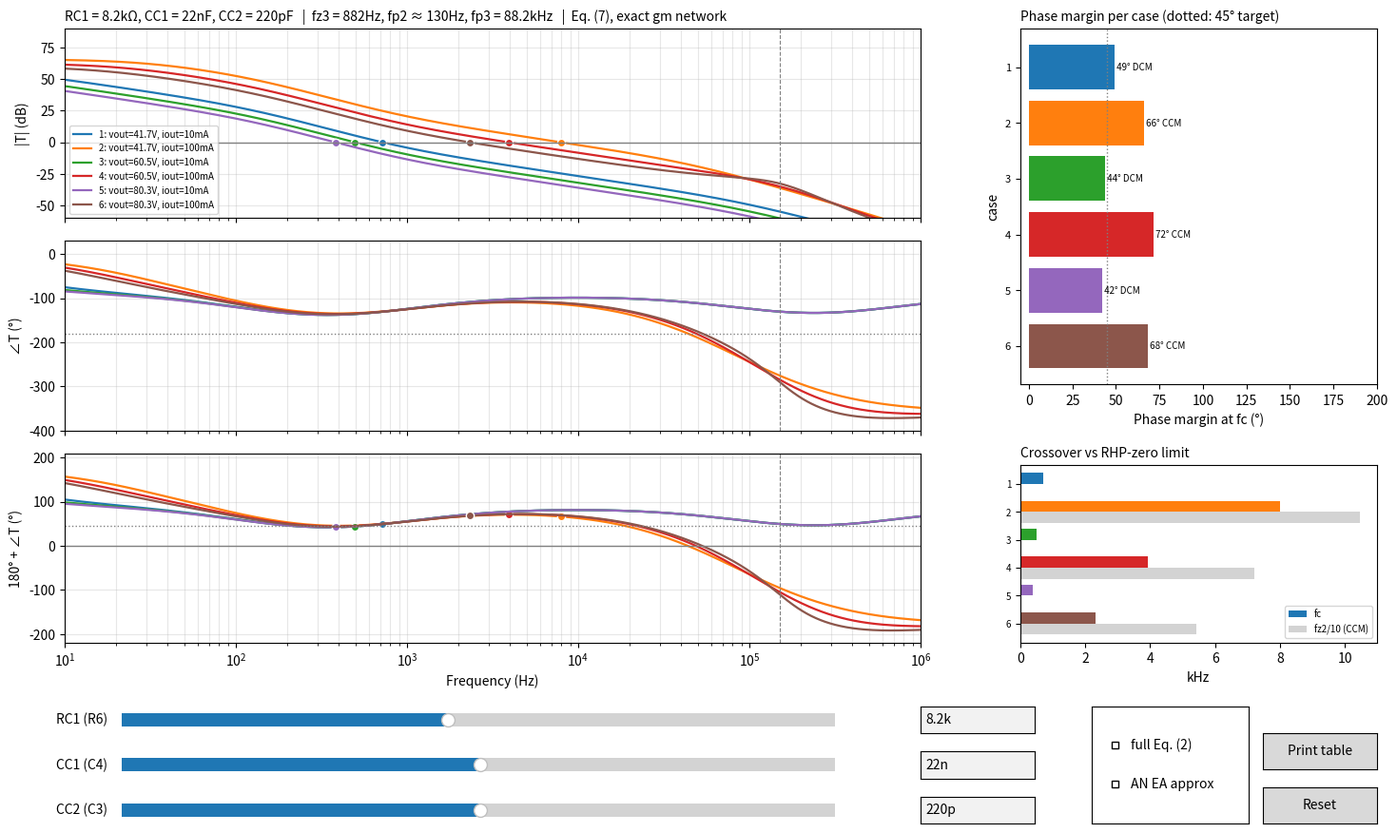

The matplotlib source for this figure:
"""Interactive loop-gain explorer for the LM3478 boost (AN-1286 model + DCM extension).

Plots loop gain |T|, phase and phase margin (180 + angle T) against frequency for every combination
of the grid values, plus fc / PM per case. RC1 (R6), CC1 (C4) and CC2 (C3) are set with log sliders
or by typing a value ("8.2k", "22n", "220p") in the box next to each slider.

Models (per case):
  CCM : AN-1286 Eq. (17): Acm from Eq. (7) (or the full Eq. (2), toggle), RHP zero Eq. (9),
        output pole Eq. (10), ESR zero Eq. (8), fs/2 pole pair with Q from Eq. (11).
  DCM : reduced-order peak-current DCM model (used when Iout < Iout,crit), resistive load,
        same comparator gain convention as AN Eq. (7): d(ipk)/d(Vc) = 1/(RSN + VSL_tot*L*fs/Vin).
  Compensator : exact gm-amplifier network gm * (ROUT || (RC1 + 1/sCC1) || 1/sCC2),
        or the AN-1286 Eq. (12)-(15) approximation plus the CC2 pole (toggle).
Cases with Q < 0 (subharmonic oscillation) or below the minimum on-time are flagged.

usage:
  python3 loop_explorer.py                                   # default grid (below)
  python3 loop_explorer.py --set vout=41.68,60.46,80.34 --set iout=10m,40m,100m --set vin=11,13
  python3 loop_explorer.py --set L=44.16u,100u --set rsn=33m,68m --rc1 8.2k --cc1 22n --cc2 220p
  python3 loop_explorer.py --no-gui --save loop.png          # no window: print the table, save a PNG

Grid / fixed parameters (any can be given a list with --set name=v1,v2,...):
"""
import argparse
import itertools
import re
import sys

import numpy as np
import matplotlib

PARAMS = {                     # name: (default list, description)
    "vin":  ([11.0],                    "input voltage [V]"),
    "vout": ([41.68, 60.46, 80.34],     "output voltage [V] (R4 = 25k / 17k / 12.7k)"),
    "iout": ([10e-3, 100e-3],           "load current [A] (resistive load, as in AN-1286)"),
    "L":    ([44.161e-6],               "inductance [H] (WE-PD 7447706470 model value)"),
    "fs":   ([302.2e3],                 "switching frequency [Hz] (R5 = 56k)"),
    "rsn":  ([0.033],                   "current-sense resistor R1 [ohm]"),
    "rsl":  ([1.2e3],                   "external slope-comp resistor R2 [ohm]"),
    "cout": ([26.5e-6],                 "output capacitance [F]"),
    "esr":  ([0.0108],                  "output capacitor ESR [ohm]"),
    "vsl":  ([0.092],                   "internal slope ramp VSL [V] (datasheet 52-132 mV)"),
    "ksl":  ([40e-6],                   "external slope factor K [A] (datasheet)"),
    "gm":   ([800e-6],                  "error amp transconductance [S] (600-1000 uS)"),
    "aea":  ([38.0],                    "error amp gain A_EA = gm*ROUT [V/V] (26-44)"),
    "vfb":  ([1.26],                    "feedback reference [V]"),
    "tmin": ([325e-9],                  "minimum on-time [s]"),
}
__doc__ += "\n".join(f"  {k:5s} {v[1]}  (default {v[0]})" for k, v in PARAMS.items())

COMP0 = {"rc1": 8.2e3, "cc1": 22e-9, "cc2": 220e-12}
COMP_RANGE = {"rc1": (1e3, 100e3), "cc1": (1e-9, 470e-9), "cc2": (10e-12, 4.7e-9)}
COMP_LABEL = {"rc1": "RC1 (R6)", "cc1": "CC1 (C4)", "cc2": "CC2 (C3)"}
PM_TARGET = 45.0
F = np.logspace(1, 6, 3000)

SI = {"p": 1e-12, "n": 1e-9, "u": 1e-6, "µ": 1e-6, "m": 1e-3, "k": 1e3, "K": 1e3,
      "meg": 1e6, "M": 1e6, "g": 1e9, "G": 1e9}          # m = milli, M / meg = mega
UNITS = {"", "v", "a", "hz", "h", "f", "ω", "ohm", "ohms", "r", "s", "w", "°", "deg", "%"}


def parse_si(text):
    """'8.2k' -> 8200, '792K' -> 792000, '22nF' -> 22e-9, '1Meg' -> 1e6. Unknown suffixes raise an error."""
    m = re.fullmatch(r"\s*([-+]?(?:\d+\.?\d*|\.\d+)(?:[eE][-+]?\d+)?)\s*((?i:meg)|[pnuµmkKMgG])?\s*(\S*)\s*", text)
    if not m or m.group(3).lower() not in UNITS:
        raise ValueError(f"cannot parse value '{text}' (use p n u m k M G, e.g. 8.2k, 22n, 1.5M)")
    return float(m.group(1)) * SI[m.group(2) if m.group(2) in SI else m.group(2).lower()] if m.group(2) else float(m.group(1))


def fmt_si(x, unit=""):
    for s, k in (("M", 1e6), ("k", 1e3), ("", 1), ("m", 1e-3), ("u", 1e-6), ("n", 1e-9), ("p", 1e-12)):
        if abs(x) >= k * 0.9995:
            return f"{x / k:.3g}{s}{unit}"
    return f"{x:.3g}{unit}"


def power_stage(p, f, full_acm=False):
    """Vc -> Vout transfer function for one case. Returns (G(s), info dict)."""
    s = 2j * np.pi * f
    vin, vout, iout, L, fs = p["vin"], p["vout"], p["iout"], p["L"], p["fs"]
    R = vout / iout
    D = 1 - vin / vout; Dp = 1 - D
    vsl_tot = p["vsl"] + p["ksl"] * p["rsl"]
    Se, Sn = vsl_tot * fs / p["rsn"], vin / L                      # Eq. (5), (6)
    Zc = p["esr"] + 1 / (s * p["cout"])                          # output capacitor branch
    icrit = vout * D * Dp**2 / (2 * L * fs)                       # CCM/DCM boundary, resistive load
    info = dict(D=D, R=R, Q=np.nan, mode="CCM", flag="")
    if iout >= icrit:
        Q = 1 / (np.pi * (Dp * Se / Sn + 0.5 - D))               # Eq. (11)
        if full_acm:                                              # Eq. (2)-(4)
            n = 1 + 2 * Se / Sn
            wcLe = 2 * np.pi * fs * L / (Dp**3 * np.pi * n)
            Acm = Dp / p["rsn"] / (1 / wcLe + 2 / R)
        else:                                                     # Eq. (7)
            Acm = Dp * R / (2 * p["rsn"])
        wz1 = 1 / (p["cout"] * p["esr"])                          # Eq. (8)
        wz2 = R * (vin / vout) ** 2 / L                           # Eq. (9)
        wp1 = 2 / (p["cout"] * R)                                 # Eq. (10)
        wn = np.pi * fs
        G = Acm * (1 + s / wz1) * (1 - s / wz2) / ((1 + s / wp1) * (1 + s / (Q * wn) + (s / wn) ** 2))
        info.update(Q=Q, fz2=wz2 / 2 / np.pi)
        ipk = iout / Dp + vin * D / (2 * L * fs)
        if Q < 0:
            info["flag"] = "Q<0 subharmonic"
    else:
        info["mode"] = "DCM"
        ipk = np.sqrt(2 * iout * (vout - vin) / (L * fs))         # i2_avg = ipk^2 L fs / (2 (Vout - Vin)) = Iout
        Fm = 1 / (p["rsn"] + vsl_tot * L * fs / vin)              # d(ipk)/d(Vc), same convention as Eq. (7)
        k_vc = 2 * iout / ipk * Fm                                # d(i2)/d(Vc)
        g_v = iout / (vout - vin)                                 # -d(i2)/d(Vout)
        G = k_vc / (g_v + 1 / R + 1 / Zc)
        info["fz2"] = np.inf
        if ipk * L / vin < p["tmin"]:
            info["flag"] = "min on-time: pulse skipping"
    info["ipk"] = ipk
    info["vsen"] = p["rsn"] * ipk + p["ksl"] * p["rsl"] * D       # ISEN peak incl. external ramp
    if info["vsen"] > 0.125:
        info["flag"] = (info["flag"] + ", " if info["flag"] else "") + f"ISEN {info['vsen']*1e3:.0f} mV > 125 mV"
    return G, info


def compensator(p, comp, f, an_approx=False):
    s = 2j * np.pi * f
    rout = p["aea"] / p["gm"]
    if an_approx:                                                 # Eq. (12)-(15) + CC2 pole
        wz3, wp2 = 1 / (comp["cc1"] * comp["rc1"]), 1 / (comp["cc1"] * rout)
        return p["aea"] * (1 + s / wz3) / (1 + s / wp2) / (1 + s * comp["cc2"] * comp["rc1"])
    return p["gm"] / (1 / rout + s * comp["cc2"] + 1 / (comp["rc1"] + 1 / (s * comp["cc1"])))


def loop(p, comp, f=F, full_acm=False, an_approx=False):
    G, info = power_stage(p, f, full_acm)
    T = G * compensator(p, comp, f, an_approx) * p["vfb"] / p["vout"]    # Eq. (16), (17)
    mag = 20 * np.log10(np.abs(T))
    ph = np.degrees(np.unwrap(np.angle(T)))
    ph -= 360 * np.round(ph[0] / 360)                             # start the phase near 0 deg
    k = np.where((mag[:-1] >= 0) & (mag[1:] < 0))[0]
    if len(k):
        i = k[0]
        a = mag[i] / (mag[i] - mag[i + 1])                        # interpolate the 0 dB crossing
        fc = f[i] * (f[i + 1] / f[i]) ** a
        pm = 180 + ph[i] + a * (ph[i + 1] - ph[i])                # Eq. (19), (20)
    else:
        fc, pm = np.nan, np.nan
    info.update(fc=fc, pm=pm)
    return mag, ph, info


def build_cases(overrides):
    grid = {k: v[0] for k, v in PARAMS.items()}
    for item in overrides:
        name, _, vals = item.partition("=")
        if name not in grid:
            sys.exit(f"unknown parameter '{name}'. Known: {', '.join(grid)}")
        grid[name] = [parse_si(v) for v in vals.split(",")]
    varying = [k for k, v in grid.items() if len(v) > 1]
    cases = [dict(zip(grid, combo)) for combo in itertools.product(*grid.values())]
    return cases, varying


def case_label(p, varying):
    if not varying:
        return "case"
    unit = {"vin": "V", "vout": "V", "iout": "A", "L": "H", "fs": "Hz", "rsn": "Ω", "rsl": "Ω",
            "cout": "F", "esr": "Ω", "vsl": "V", "ksl": "A", "gm": "S", "tmin": "s"}
    return ", ".join(f"{k}={fmt_si(p[k], unit.get(k, ''))}" for k in varying)


def table(cases, varying, comp, full_acm, an_approx):
    lines = [f"RC1={fmt_si(comp['rc1'], 'Ω')} CC1={fmt_si(comp['cc1'], 'F')} CC2={fmt_si(comp['cc2'], 'F')}",
             f"{'case':40s} {'mode':4s} {'Q':>6s} {'fc':>9s} {'fz2/10':>9s} {'PM':>6s}  flags"]
    for p in cases:
        _, _, i = loop(p, comp, full_acm=full_acm, an_approx=an_approx)
        fz = "" if not np.isfinite(i["fz2"]) else fmt_si(i["fz2"] / 10, "Hz")
        lines.append(f"{case_label(p, varying):40s} {i['mode']:4s} {i['Q']:6.2f} {fmt_si(i['fc'], 'Hz'):>9s} "
                     f"{fz:>9s} {i['pm']:5.0f}°  {i['flag']}")
    return "\n".join(lines)


def main():
    ap = argparse.ArgumentParser(description=__doc__, formatter_class=argparse.RawDescriptionHelpFormatter)
    ap.add_argument("--set", action="append", default=[], metavar="NAME=V1,V2,...",
                    help="grid values for a parameter (SI suffixes allowed: 10m, 44u, 1.2k)")
    for k in COMP0:
        ap.add_argument(f"--{k}", default=None, help=f"initial {COMP_LABEL[k]} (default {fmt_si(COMP0[k])})")
    ap.add_argument("--full-acm", action="store_true", help="start with the full Eq. (2) instead of Eq. (7)")
    ap.add_argument("--an-approx", action="store_true", help="start with the AN Eq. (12)-(15) compensator")
    ap.add_argument("--no-gui", action="store_true", help="print the table and exit (with --save: also a PNG)")
    ap.add_argument("--save", metavar="PNG", help="save the figure to this file")
    args = ap.parse_args()

    cases, varying = build_cases(args.set)
    if len(cases) > 40:
        print(f"warning: {len(cases)} cases - the plot will be crowded")
    comp = {k: parse_si(getattr(args, k)) if getattr(args, k) else v for k, v in COMP0.items()}
    state = {"full_acm": args.full_acm, "an_approx": args.an_approx}

    if args.no_gui:
        matplotlib.use("Agg")
    import matplotlib.pyplot as plt
    from matplotlib.widgets import Slider, TextBox, CheckButtons, Button

    fig = plt.figure(figsize=(15, 9.5))
    gs = fig.add_gridspec(3, 1, left=0.06, right=0.66, top=0.95, bottom=0.27, hspace=0.12)
    gr = fig.add_gridspec(2, 1, left=0.73, right=0.98, top=0.95, bottom=0.27, hspace=0.3, height_ratios=[2, 1])
    ax_mag = fig.add_subplot(gs[0]); ax_ph = fig.add_subplot(gs[1], sharex=ax_mag)
    ax_pm = fig.add_subplot(gs[2], sharex=ax_mag)
    ax_bar = fig.add_subplot(gr[0]); ax_fc = fig.add_subplot(gr[1])
    colors = plt.cm.tab10(np.arange(len(cases)) % 10) if len(cases) <= 10 else plt.cm.turbo(np.linspace(0, 1, len(cases)))
    labels = [f"{n + 1}: {case_label(p, varying)}" for n, p in enumerate(cases)]
    nums = [str(n + 1) for n in range(len(cases))]

    lines = []
    for c, lab in zip(colors, labels):
        lm, = ax_mag.semilogx(F, F * 0, color=c, lw=1.6, label=lab)
        lp, = ax_ph.semilogx(F, F * 0, color=c, lw=1.6)
        lq, = ax_pm.semilogx(F, F * 0, color=c, lw=1.6)
        dot_m, = ax_mag.plot([], [], "o", color=c, ms=6, mec="white")
        dot_q, = ax_pm.plot([], [], "o", color=c, ms=6, mec="white")
        lines.append((lm, lp, lq, dot_m, dot_q))
    ax_mag.axhline(0, color="grey", lw=1); ax_pm.axhline(0, color="grey", lw=1)
    ax_pm.axhline(PM_TARGET, color="grey", lw=1, ls=":")
    ax_ph.axhline(-180, color="grey", lw=1, ls=":")
    fs_line = [a.axvline(cases[0]["fs"] / 2, color="grey", ls="--", lw=0.8) for a in (ax_mag, ax_ph, ax_pm)]
    ax_mag.set_ylabel("|T| (dB)"); ax_ph.set_ylabel("∠T (°)"); ax_pm.set_ylabel("180° + ∠T (°)")
    ax_pm.set_xlabel("Frequency (Hz)"); ax_mag.set_xlim(F[0], F[-1])
    ax_mag.set_ylim(-60, 90); ax_ph.set_ylim(-400, 30); ax_pm.set_ylim(-220, 210)
    for a in (ax_mag, ax_ph, ax_pm):
        a.grid(True, which="both", alpha=0.3)
    plt.setp(ax_mag.get_xticklabels(), visible=False); plt.setp(ax_ph.get_xticklabels(), visible=False)
    ax_mag.legend(fontsize=7, loc="lower left", ncol=1 + len(cases) // 8)
    title = ax_mag.set_title("", fontsize=10, loc="left")

    def redraw(_=None):
        pms, fcs, flags = [], [], []
        for p, (lm, lp, lq, dm, dq) in zip(cases, lines):
            mag, ph, i = loop(p, comp, full_acm=state["full_acm"], an_approx=state["an_approx"])
            lm.set_ydata(mag); lp.set_ydata(ph); lq.set_ydata(180 + ph)
            dm.set_data([i["fc"]], [0]); dq.set_data([i["fc"]], [i["pm"]])
            pms.append(i["pm"]); fcs.append((i["fc"], i.get("fz2", np.inf))); flags.append((i["mode"], i["flag"]))
        ax_bar.clear(); ax_fc.clear()
        y = np.arange(len(cases))
        bar_c = [c if (np.isfinite(pm) and not fl[1].startswith("Q<0")) else "lightgrey" for c, pm, fl in zip(colors, pms, flags)]
        ax_bar.barh(y, np.nan_to_num(pms), color=bar_c)
        for yi, pm, (mode, fl) in zip(y, pms, flags):
            txt = f" {pm:.0f}° {mode}" if np.isfinite(pm) else " no crossover"
            if fl:
                txt += f"  ⚠ {fl}"
            ax_bar.text(max(np.nan_to_num(pm), 0), yi, txt, va="center", fontsize=7)
        ax_bar.axvline(PM_TARGET, color="grey", ls=":", lw=1)
        ax_bar.set_yticks(y, nums, fontsize=8); ax_bar.set_ylabel("case"); ax_bar.invert_yaxis()
        ax_bar.set_xlim(min(0, np.nanmin(pms + [0])) - 5, 200); ax_bar.set_xlabel("Phase margin at fc (°)")
        ax_bar.set_title("Phase margin per case (dotted: 45° target)", fontsize=10, loc="left")
        fc_v = np.array([a for a, _ in fcs]); fz_v = np.array([b for _, b in fcs]) / 10
        ax_fc.barh(y - 0.2, np.nan_to_num(fc_v) / 1e3, height=0.4, color=colors, label="fc")
        ax_fc.barh(y + 0.2, np.where(np.isfinite(fz_v), fz_v, 0) / 1e3, height=0.4, color="lightgrey", label="fz2/10 (CCM)")
        ax_fc.set_yticks(y, nums, fontsize=7); ax_fc.invert_yaxis(); ax_fc.set_xlabel("kHz")
        ax_fc.legend(fontsize=7, loc="lower right"); ax_fc.set_title("Crossover vs RHP-zero limit", fontsize=10, loc="left")
        rout = cases[0]["aea"] / cases[0]["gm"]
        title.set_text(f"RC1 = {fmt_si(comp['rc1'], 'Ω')}, CC1 = {fmt_si(comp['cc1'], 'F')}, CC2 = {fmt_si(comp['cc2'], 'F')}"
                       f"   |  fz3 = {fmt_si(1 / (2 * np.pi * comp['cc1'] * comp['rc1']), 'Hz')}, "
                       f"fp2 ≈ {fmt_si(1 / (2 * np.pi * comp['cc1'] * (rout + comp['rc1'])), 'Hz')}, "
                       f"fp3 = {fmt_si(1 / (2 * np.pi * comp['cc2'] * comp['rc1']), 'Hz')}   |  "
                       f"{'Eq. (2)' if state['full_acm'] else 'Eq. (7)'}, "
                       f"{'AN compensator' if state['an_approx'] else 'exact gm network'}")
        fig.canvas.draw_idle()

    # ---- controls: one log slider + one text box per compensation part
    sliders, boxes, busy = {}, {}, [False]
    for row, k in enumerate(COMP0):
        lo, hi = COMP_RANGE[k]
        ys = 0.17 - row * 0.05
        s_ax = fig.add_axes([0.10, ys, 0.50, 0.03]); t_ax = fig.add_axes([0.66, ys, 0.08, 0.03])
        sl = Slider(s_ax, COMP_LABEL[k], np.log10(lo), np.log10(hi), valinit=np.log10(comp[k]))
        sl.valtext.set_visible(False)
        tb = TextBox(t_ax, "", initial=fmt_si(comp[k]))

        def on_slide(v, k=k):
            if busy[0]:
                return
            comp[k] = 10 ** v
            busy[0] = True; boxes[k].set_val(fmt_si(comp[k])); busy[0] = False
            redraw()

        def on_text(text, k=k):
            if busy[0]:
                return
            try:
                comp[k] = parse_si(text)
            except ValueError as e:
                print(e); return
            busy[0] = True; sliders[k].set_val(np.clip(np.log10(comp[k]), *sliders[k].valmin_valmax)); busy[0] = False
            redraw()

        sl.valmin_valmax = (sl.valmin, sl.valmax)
        sl.on_changed(on_slide); tb.on_submit(on_text)
        sliders[k], boxes[k] = sl, tb

    cb_ax = fig.add_axes([0.78, 0.07, 0.11, 0.13])
    cb = CheckButtons(cb_ax, ["full Eq. (2)", "AN EA approx"], [state["full_acm"], state["an_approx"]])

    def on_check(label):
        key = "full_acm" if label.startswith("full") else "an_approx"
        state[key] = not state[key]; redraw()
    cb.on_clicked(on_check)

    def on_print(_):
        print(table(cases, varying, comp, state["full_acm"], state["an_approx"]))

    def on_reset(_):
        for k, v in COMP0.items():
            sliders[k].set_val(np.log10(v))
    b1 = Button(fig.add_axes([0.90, 0.13, 0.08, 0.04]), "Print table"); b1.on_clicked(on_print)
    b2 = Button(fig.add_axes([0.90, 0.07, 0.08, 0.04]), "Reset"); b2.on_clicked(on_reset)

    redraw()
    print(table(cases, varying, comp, state["full_acm"], state["an_approx"]))
    if args.save:
        fig.savefig(args.save, dpi=110); print("saved", args.save)
    if not args.no_gui:
        plt.show()


if __name__ == "__main__":
    main()
